Run: headless pygame with SDL's dummy video driver; simulated clock (each Clock.tick advances the game by its frame time, no real sleeping); random seed 0; keys injected as events and as key.get_pressed() state; no mouse input; restart key SPACE tapped at the start of phases 3 and 4.
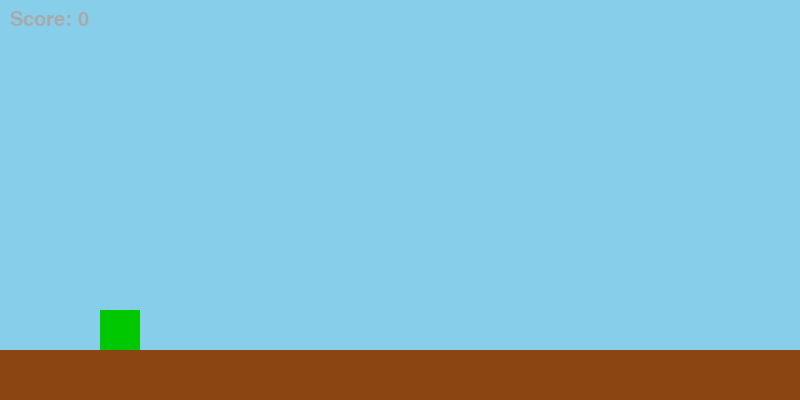
Frame 1 of 3 · flips 1–60 · no input
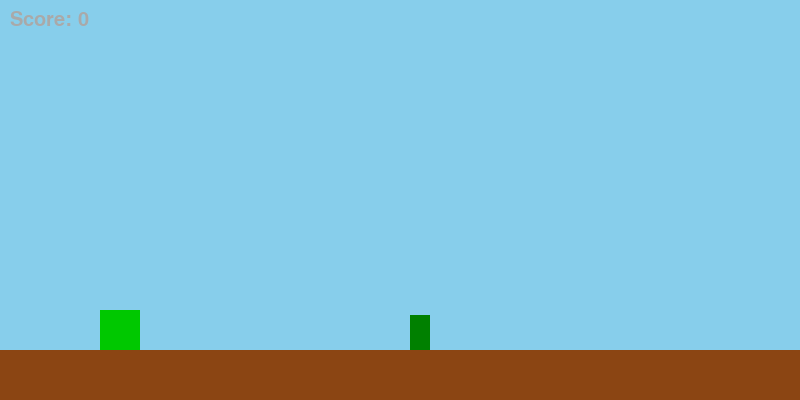
Frame 2 of 3 · flips 61–180 · tapped SPACE, RETURN · held RIGHT (→), D
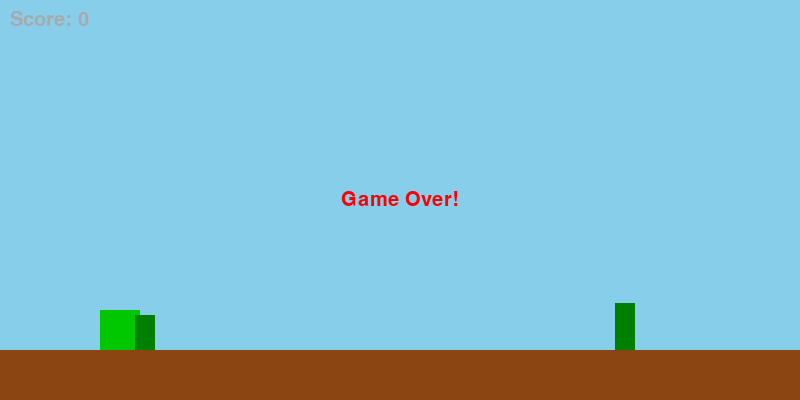
Frame 3 of 3 · flips 181–300 · tapped SPACE · held DOWN (↓), S (game ended)

The pygame program that drew these frames:

import pygame
import sys
import random

# 初期設定
pygame.init()
WIDTH, HEIGHT = 800, 400
screen = pygame.display.set_mode((WIDTH, HEIGHT))
pygame.display.set_caption("T-Rex Game")
clock = pygame.time.Clock()

# 色定義
WHITE = (255, 255, 255)
GREEN = (0, 255, 0)
BROWN = (139, 69, 19)
DARK_GRAY = (169, 169, 169)
SKY_BLUE = (135, 206, 235)

# プレイヤー（恐竜）設定
player = pygame.Rect(100, 300, 40, 40)  # 恐竜の大きさ
player_color = (0, 200, 0)
player_velocity_y = 0
is_jumping = False
jump_power = -15
gravity = 0.8

# 障害物（サボテン）設定
cactus_color = (0, 128, 0)
cacti = []
cactus_speed = 5
min_cactus_frequency = 1500  # サボテンの最小出現間隔（ミリ秒）
max_cactus_frequency = 2500  # サボテンの最大出現間隔（ミリ秒）
last_cactus_spawn_time = 0  # 最後にサボテンが出現した時間（ミリ秒）

# ゲームのフラグ
score = 0
game_over = False

# サボテン生成
def generate_cactus():
    cactus_height = random.randint(30, 70)
    cactus_x = WIDTH
    cactus = pygame.Rect(cactus_x, HEIGHT - cactus_height - 50, 20, cactus_height)
    cacti.append(cactus)

# サボテンの速度をスコアに応じて増加
def update_cactus_speed():
    global cactus_speed
    if score > 300:
        cactus_speed = 10
    elif score > 200:
        cactus_speed = 8
    elif score > 100:
        cactus_speed = 7
    else:
        cactus_speed = 5

# ゲームループ
while not game_over:
    for event in pygame.event.get():
        if event.type == pygame.QUIT:
            pygame.quit()
            sys.exit()
    
    # 入力処理
    keys = pygame.key.get_pressed()
    if keys[pygame.K_SPACE] and not is_jumping:
        player_velocity_y = jump_power
        is_jumping = True

    # 重力処理
    player_velocity_y += gravity
    player.y += player_velocity_y

    # 地面判定
    if player.colliderect(pygame.Rect(0, HEIGHT - 50, WIDTH, 50)):
        player.y = HEIGHT - 90
        player_velocity_y = 0
        is_jumping = False

    # サボテンの移動
    for cactus in cacti:
        cactus.x -= cactus_speed
        if cactus.x < -20:  # サボテンが画面外に出たら削除
            cacti.remove(cactus)
            score += 1

    # 新しいサボテンの生成
    current_time = pygame.time.get_ticks()
    if current_time - last_cactus_spawn_time > random.randint(min_cactus_frequency, max_cactus_frequency):
        generate_cactus()
        last_cactus_spawn_time = current_time  # サボテンの最後の出現時間を更新

    # サボテンの速度更新
    update_cactus_speed()

    # 衝突判定（サボテンと恐竜）
    for cactus in cacti:
        if player.colliderect(cactus):
            game_over = True

    # 描画処理
    screen.fill(SKY_BLUE)  # 背景を空の色に設定
    pygame.draw.rect(screen, BROWN, (0, HEIGHT - 50, WIDTH, 50))  # 地面

    # プレイヤー（恐竜）を描画
    pygame.draw.rect(screen, player_color, player)

    # サボテンを描画
    for cactus in cacti:
        pygame.draw.rect(screen, cactus_color, cactus)

    # スコアを表示
    font = pygame.font.SysFont("Arial", 30)
    score_text = font.render(f"Score: {score}", True, DARK_GRAY)
    screen.blit(score_text, (10, 10))

    # ゲームオーバー画面
    if game_over:
        game_over_text = font.render("Game Over!", True, (255, 0, 0))
        screen.blit(game_over_text, (WIDTH // 2 - game_over_text.get_width() // 2, HEIGHT // 2 - game_over_text.get_height() // 2))

    pygame.display.flip()
    clock.tick(60)  # 60 FPS

pygame.quit()
sys.exit()
